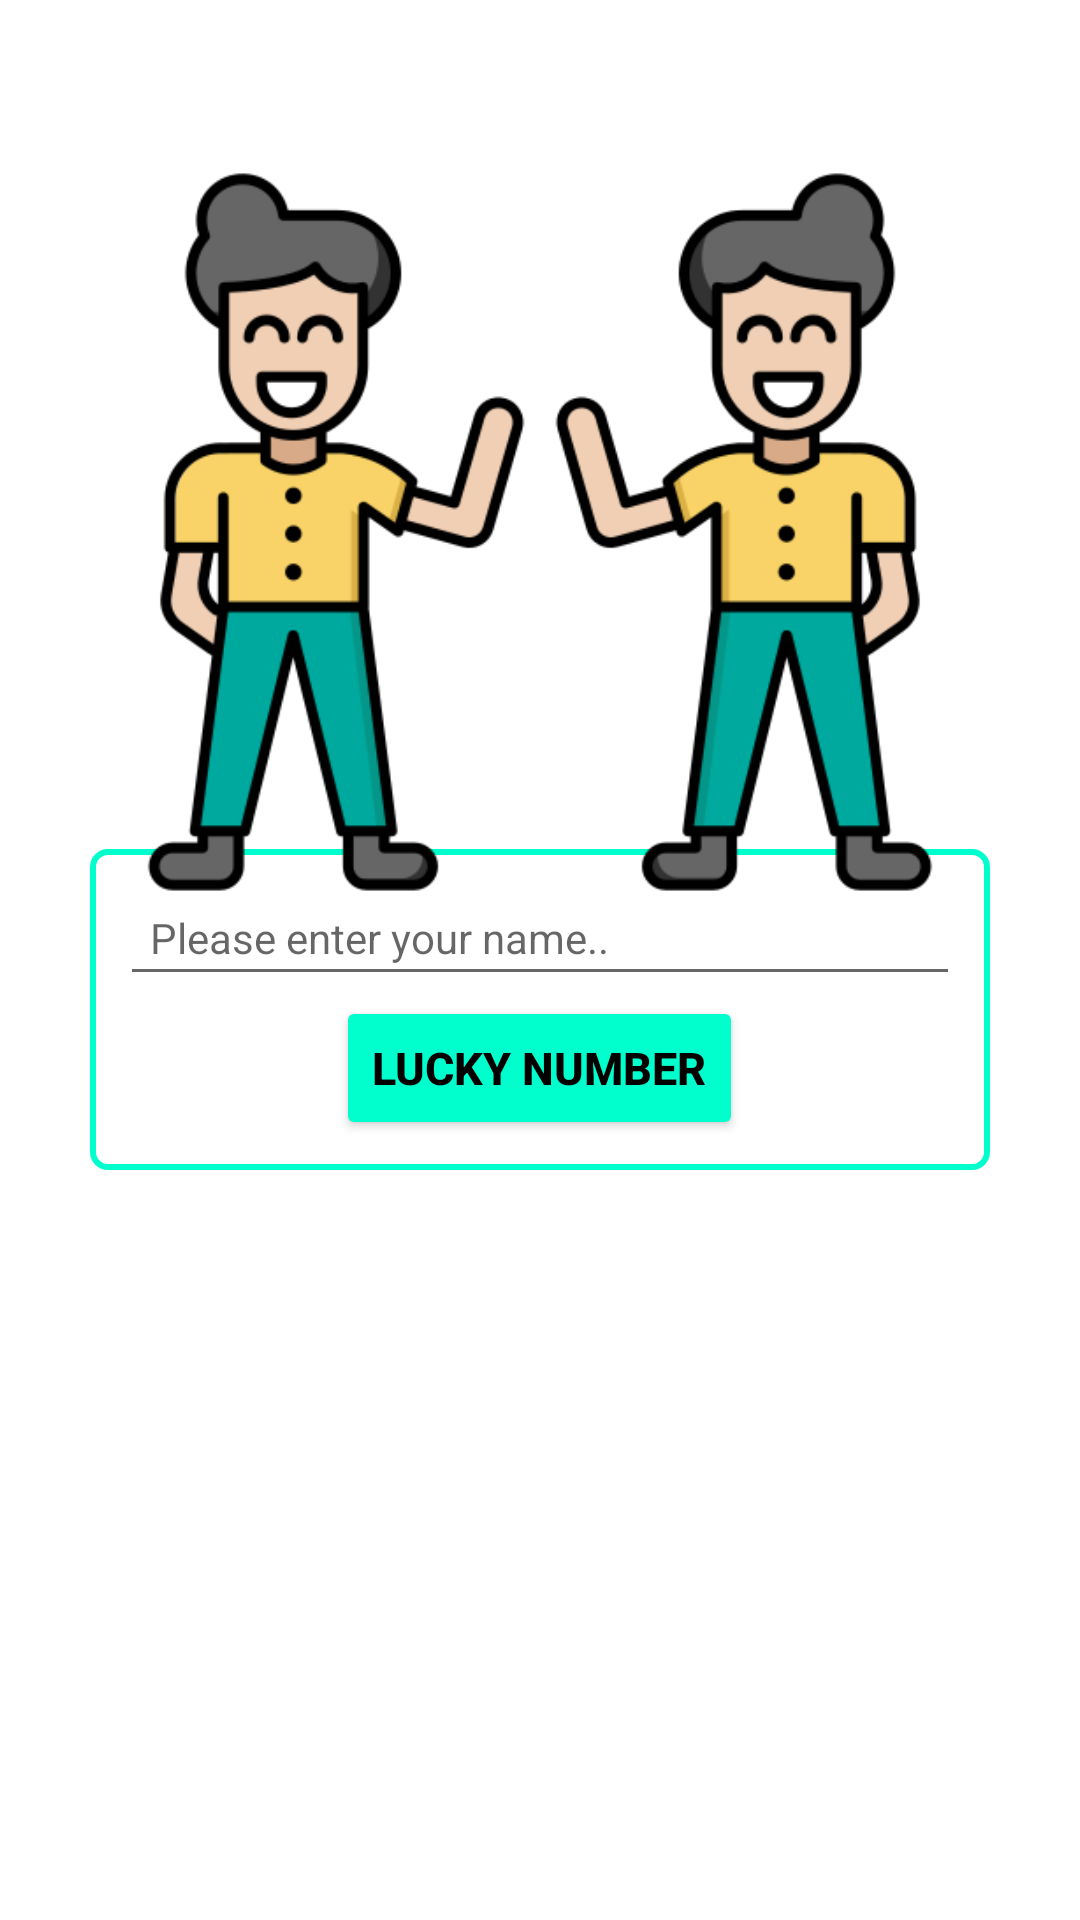

Produce the Android XML layout that renders to this screen, including the resource entries it uses.
<!-- AndroidManifest.xml: application theme Theme.LuckyNumber -->
<!-- res/layout/activity_input_page.xml -->
<?xml version="1.0" encoding="utf-8"?>
<androidx.constraintlayout.widget.ConstraintLayout xmlns:android="http://schemas.android.com/apk/res/android"
    xmlns:app="http://schemas.android.com/apk/res-auto"
    xmlns:tools="http://schemas.android.com/tools"
    android:layout_width="match_parent"
    android:theme="@style/Theme.LuckyNumber2"
    android:layout_height="match_parent"
    tools:context=".Input_page">

    <LinearLayout
        android:id="@+id/linearLayout"
        android:layout_width="300dp"
        android:layout_height="0dp"
        android:layout_marginBottom="250dp"
        android:background="@drawable/background_box"
        android:orientation="vertical"
        android:padding="10dp"
        android:gravity="center"
        app:layout_constraintBottom_toBottomOf="parent"
        app:layout_constraintEnd_toEndOf="parent"
        app:layout_constraintStart_toStartOf="parent">

        <EditText
            android:id="@+id/enterName"
            style="@style/Widget.MaterialComponents.TextInputLayout.OutlinedBox"
            android:layout_width="match_parent"
            android:layout_height="wrap_content"
            android:autofillHints="username"
            android:hint="@string/please_enter_your_name"
            android:inputType="text"
            android:padding="10dp"
            tools:ignore="TouchTargetSizeCheck" />

            <LinearLayout
                android:layout_width="wrap_content"
                android:layout_height="wrap_content"

                android:gravity="center">

            <Button
                android:id="@+id/okBtn"
                android:layout_width="wrap_content"
                android:layout_height="wrap_content"
                android:backgroundTint="#00FFCC"
                android:text="Lucky number"
                android:textColor="@color/black"
                android:textSize="15sp"
                android:textStyle="bold"
                tools:ignore="MissingConstraints" />
            </LinearLayout>




    </LinearLayout>

    <ImageView
        android:id="@+id/imageView14"
        android:layout_width="300dp"
        android:layout_height="300dp"

        app:layout_constraintBottom_toBottomOf="parent"
        app:layout_constraintEnd_toEndOf="@+id/linearLayout"
        app:layout_constraintHorizontal_bias="0.497"
        app:layout_constraintStart_toStartOf="@+id/linearLayout"
        app:layout_constraintTop_toTopOf="parent"
        app:layout_constraintVertical_bias="0.07999998"
        app:srcCompat="@drawable/greet"
        tools:ignore="MissingConstraints" />

    <ImageView
        android:id="@+id/helloWorld"
        android:layout_width="100dp"
        android:layout_height="80dp"
        app:layout_constraintBottom_toBottomOf="@+id/imageView14"
        app:layout_constraintEnd_toEndOf="@+id/imageView14"
        app:layout_constraintStart_toStartOf="@+id/imageView14"
        app:layout_constraintTop_toTopOf="@+id/imageView14"
        app:layout_constraintVertical_bias="0.19"
        app:srcCompat="@drawable/helloworld"
        tools:ignore="MissingConstraints" />


</androidx.constraintlayout.widget.ConstraintLayout>
<!-- resources referenced by this layout -->
<resources>
  <!-- drawable background_box (drawable) -->
  <?xml version="1.0" encoding="utf-8"?>
  <shape xmlns:android="http://schemas.android.com/apk/res/android"
      android:shape="rectangle"
      >
      <stroke android:width="2dp"
          android:color="#00FFCC"/>
  
      <corners
          android:radius="5dp"/>
  
  </shape>
  <!-- drawable greet: png bitmap (drawable, 41439 bytes) -->
  <string name="cancel">Cancel</string>
  <string name="please_enter_your_name">Please enter your name..</string>
  <style name="Theme.LuckyNumber2" parent="Theme.MaterialComponents.DayNight.DarkActionBar">
          
          <item name="colorPrimary">#FF7FB8</item>
          <item name="colorPrimaryVariant">#000000</item>
          <item name="colorOnPrimary">@color/white</item>
          
          <item name="colorSecondary">#42D1C3</item>
          <item name="colorSecondaryVariant">#61EFEE</item>
          <item name="colorOnSecondary">@color/black</item>
          
          <item name="android:statusBarColor">?attr/colorPrimaryVariant</item>
          
      </style>
  <style name="Theme.LuckyNumber" parent="Theme.MaterialComponents.DayNight.DarkActionBar">
          
          <item name="colorPrimary">#FF7FB8</item>
          <item name="colorPrimaryVariant">#FE7FB7</item>
          <item name="colorOnPrimary">@color/white</item>
          
          <item name="colorSecondary">#42D1C3</item>
          <item name="colorSecondaryVariant">#61EFEE</item>
          <item name="colorOnSecondary">@color/black</item>
          
          <item name="android:statusBarColor">?attr/colorPrimaryVariant</item>
          
          
          <item name="android:windowActivityTransitions">true</item>
          
          <item name="android:windowEnterTransition">@transition/trans_anim</item>
          <item name="android:windowExitTransition">@transition/trans_anim</item>
      </style>
  <!-- not gathered from this repository: default colours our renderer supplied (Android Studio template values) -->
  <color name="black">#FF000000</color>
  <color name="white">#FFFFFFFF</color>
</resources>
